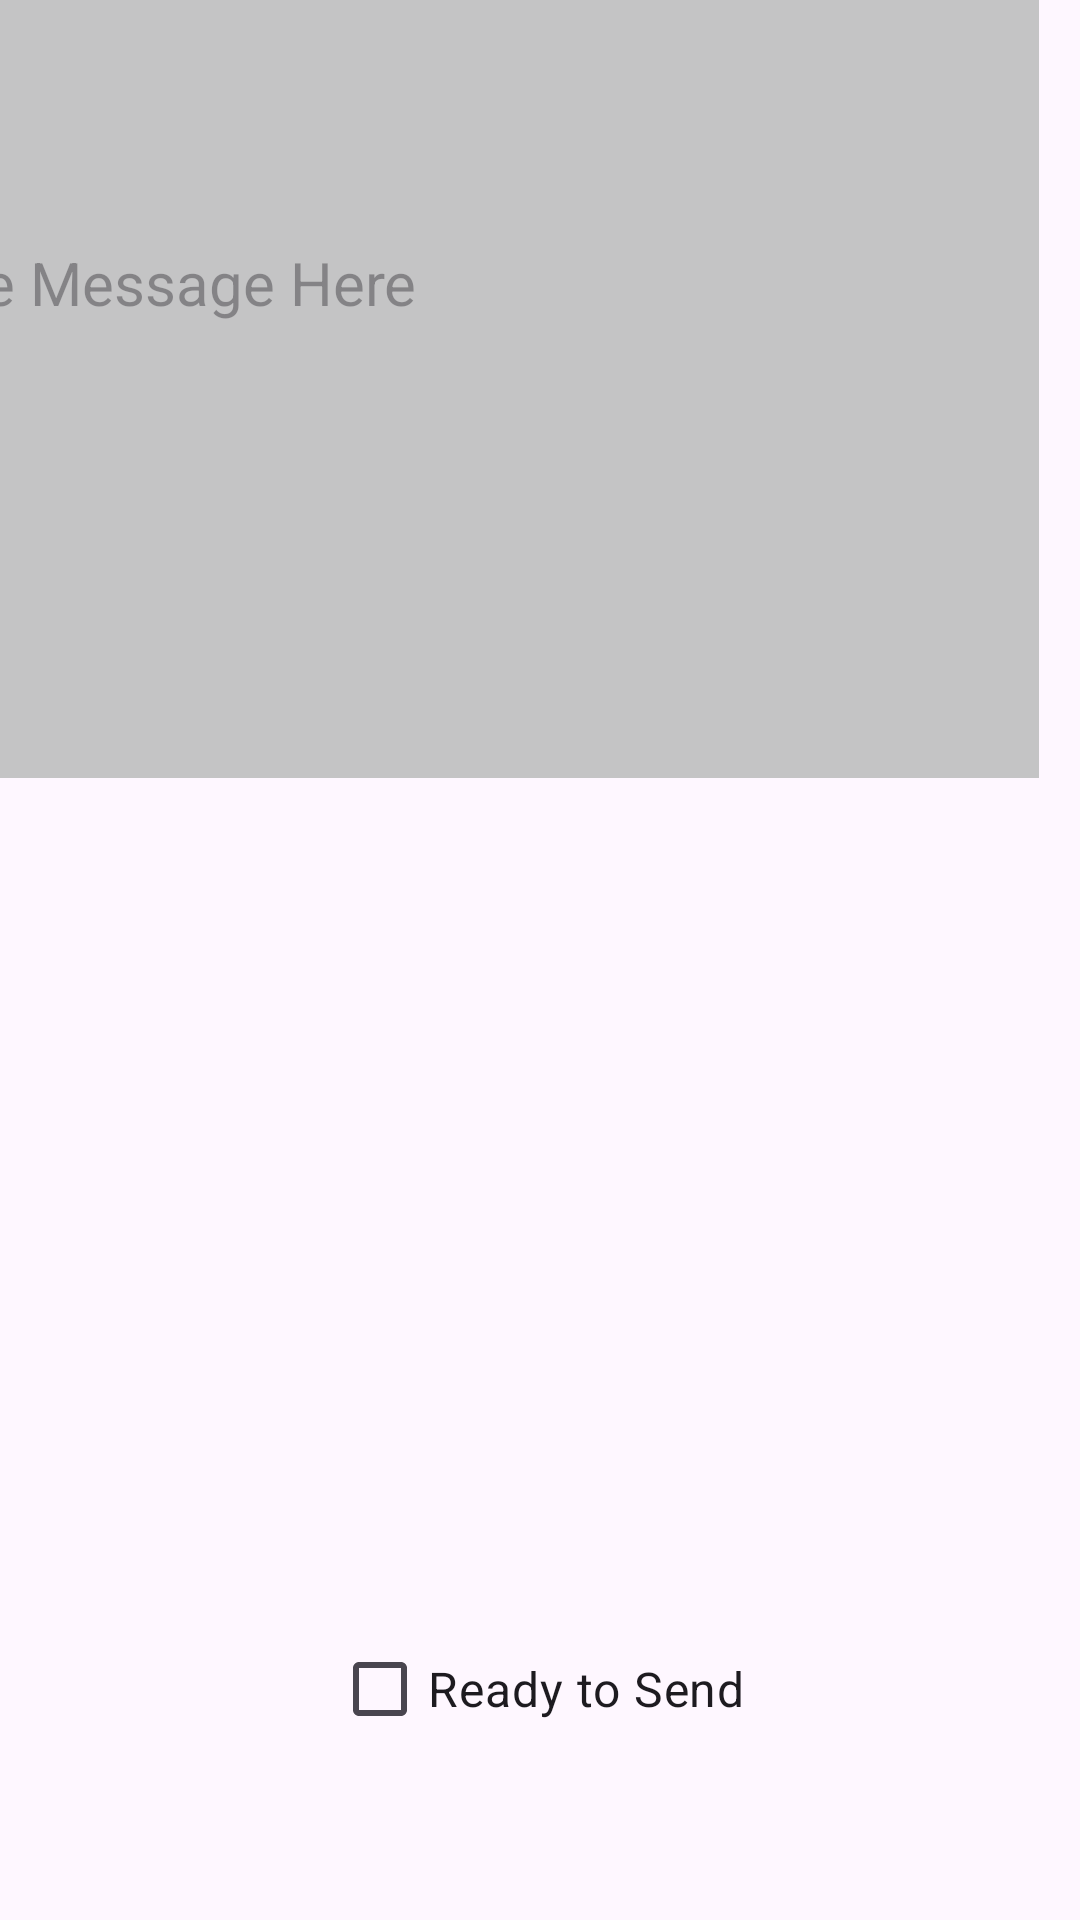

Layout XML and referenced resources for this Android screen:
<!-- AndroidManifest.xml: application theme Theme.MOVE4WELLNESS -->
<!-- res/layout/manager_global_message.xml -->
<?xml version="1.0" encoding="utf-8"?>
<androidx.constraintlayout.widget.ConstraintLayout xmlns:android="http://schemas.android.com/apk/res/android"
    xmlns:app="http://schemas.android.com/apk/res-auto"
    xmlns:tools="http://schemas.android.com/tools"
    android:layout_width="match_parent"
    android:layout_height="match_parent"
    android:backgroundTint="#FF4E4E">

    <TextView
        android:id="@+id/textView3"
        android:layout_width="wrap_content"
        android:layout_height="wrap_content"
        android:layout_marginStart="106dp"
        android:layout_marginTop="80dp"
        android:layout_marginEnd="107dp"
        android:fontFamily="@font/poppins_extrabold"
        android:text="@string/global_message"
        android:textSize="34sp"
        app:layout_constraintEnd_toEndOf="parent"
        app:layout_constraintStart_toStartOf="parent"
        app:layout_constraintTop_toTopOf="parent" />

    <EditText
        android:id="@+id/editTextText"
        android:layout_width="384dp"
        android:layout_height="330dp"
        android:layout_marginStart="13dp"
        android:layout_marginTop="42dp"
        android:layout_marginEnd="14dp"
        android:layout_marginBottom="381dp"
        android:background="#C4C4C5"
        android:backgroundTint="#C4C4C5"
        android:ems="10"
        android:hint="@string/type_message_here"
        android:inputType="textMultiLine"
        android:textSize="20sp"
        app:layout_constraintBottom_toBottomOf="parent"
        app:layout_constraintEnd_toEndOf="parent"
        app:layout_constraintHorizontal_bias="1.0"
        app:layout_constraintStart_toStartOf="parent"
        app:layout_constraintTop_toBottomOf="@+id/textView3"
        app:layout_constraintVertical_bias="1.0" />

    <CheckBox
        android:id="@+id/checkBox"
        android:layout_width="wrap_content"
        android:layout_height="wrap_content"
        android:layout_marginStart="122dp"
        android:layout_marginTop="-150dp"
        android:layout_marginEnd="123dp"
        android:layout_marginBottom="14dp"
        android:text="@string/ready_to_send"
        android:textSize="16sp"
        app:layout_constraintBottom_toTopOf="@+id/button"
        app:layout_constraintEnd_toEndOf="parent"
        app:layout_constraintStart_toStartOf="parent"
        app:layout_constraintTop_toBottomOf="@+id/editTextText"
        app:layout_constraintVertical_bias="0.879" />

    <Button
        android:id="@+id/button"
        android:layout_width="254dp"
        android:layout_height="85dp"
        android:layout_marginStart="78dp"
        android:layout_marginTop="660dp"
        android:layout_marginEnd="79dp"
        android:backgroundTint="#FF6262"
        android:onClick="onClickSendMessage"
        android:text="@string/send_global_message"
        app:layout_constraintEnd_toEndOf="parent"
        app:layout_constraintHorizontal_bias="0.0"
        app:layout_constraintStart_toStartOf="parent"
        app:layout_constraintTop_toTopOf="parent" />

    <ImageButton
        android:id="@+id/imageButton2"
        android:layout_width="58dp"
        android:layout_height="56dp"
        android:layout_marginTop="16dp"
        android:layout_marginEnd="353dp"
        android:layout_marginBottom="819dp"
        android:adjustViewBounds="true"
        android:background="#00000000"
        android:onClick="onClickGoBackManager"
        android:scaleType="fitCenter"
        app:layout_constraintBottom_toBottomOf="parent"
        app:layout_constraintEnd_toEndOf="parent"
        app:layout_constraintHorizontal_bias="0.0"
        app:layout_constraintStart_toStartOf="parent"
        app:layout_constraintTop_toTopOf="parent"
        app:srcCompat="@drawable/back_button" />

</androidx.constraintlayout.widget.ConstraintLayout>
<!-- resources referenced by this layout -->
<resources>
  <!-- drawable back_button: png bitmap (drawable, 7798 bytes) -->
  <string name="global_message">Global Message</string>
  <string name="ready_to_send">Ready to Send</string>
  <string name="send_global_message">Send Global Message</string>
  <string name="type_message_here">Type Message Here</string>
  <style name="Theme.MOVE4WELLNESS" parent="Base.Theme.MOVE4WELLNESS" />
  <style name="Base.Theme.MOVE4WELLNESS" parent="Theme.Material3.DayNight.NoActionBar">
          
          
      </style>
</resources>
